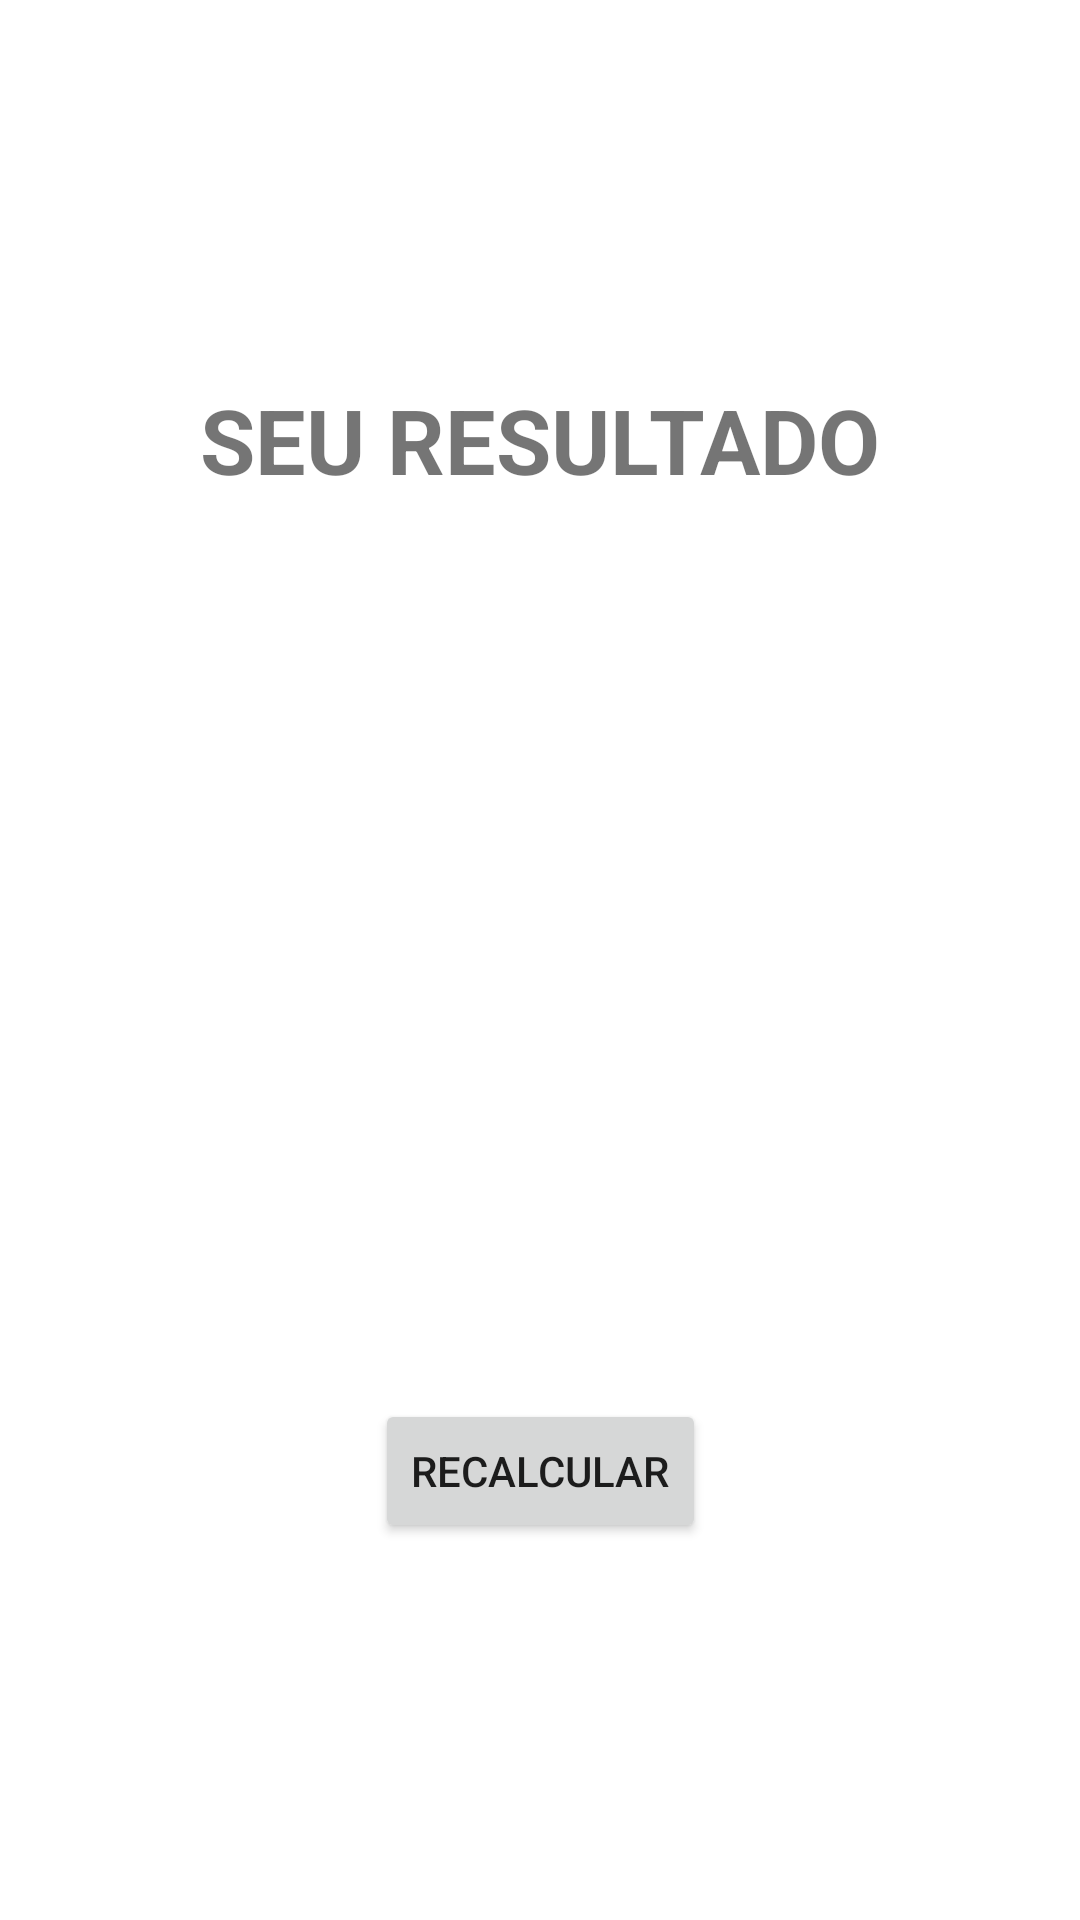

This screen was rendered from an Android layout file. Write that file and the resources it references.
<!-- AndroidManifest.xml: application theme Theme.ProjetoAllan -->
<!-- res/layout/activity_result.xml -->
<?xml version="1.0" encoding="utf-8"?>
<androidx.constraintlayout.widget.ConstraintLayout xmlns:android="http://schemas.android.com/apk/res/android"
    xmlns:app="http://schemas.android.com/apk/res-auto"
    xmlns:tools="http://schemas.android.com/tools"
    android:id="@+id/layoutResult"
    android:layout_width="match_parent"
    android:layout_height="match_parent"
    tools:context=".ResultActivity">

    <TextView
        android:id="@+id/textSeuResultado"
        android:layout_width="wrap_content"
        android:layout_height="wrap_content"
        android:layout_marginTop="80dp"
        android:text="@string/resultado"
        android:textSize="30sp"
        android:textStyle="bold"
        app:layout_constraintBottom_toTopOf="@id/textResultado"
        app:layout_constraintEnd_toEndOf="parent"
        app:layout_constraintStart_toStartOf="parent"
        app:layout_constraintTop_toTopOf="parent" />

    <TextView
        android:id="@+id/textResultado"
        android:layout_width="wrap_content"
        android:layout_height="wrap_content"
        android:textSize="30sp"
        android:textStyle="bold"
        app:layout_constraintBottom_toTopOf="@id/textDiagnostico"
        app:layout_constraintEnd_toEndOf="parent"
        app:layout_constraintStart_toStartOf="parent"
        app:layout_constraintTop_toBottomOf="@id/textSeuResultado" />

    <TextView
        android:id="@+id/textDiagnostico"
        android:layout_width="wrap_content"
        android:layout_height="wrap_content"
        android:textSize="30sp"
        app:layout_constraintBottom_toBottomOf="parent"
        app:layout_constraintEnd_toEndOf="parent"
        app:layout_constraintStart_toStartOf="parent"
        app:layout_constraintTop_toTopOf="parent" />

    <Button
        android:id="@+id/btnRecalcular"
        android:layout_width="wrap_content"
        android:layout_height="wrap_content"
        android:text="@string/recalcular"
        app:layout_constraintBottom_toBottomOf="parent"
        app:layout_constraintEnd_toEndOf="parent"
        app:layout_constraintStart_toStartOf="parent"
        app:layout_constraintTop_toBottomOf="@id/textDiagnostico" />

</androidx.constraintlayout.widget.ConstraintLayout>
<!-- resources referenced by this layout -->
<resources>
  <string name="recalcular">Recalcular</string>
  <string name="resultado">SEU RESULTADO</string>
  <style name="Theme.ProjetoAllan" parent="Theme.MaterialComponents.DayNight.DarkActionBar">
          
          <item name="colorPrimary">@color/purple_500</item>
          <item name="colorPrimaryVariant">@color/purple_700</item>
          <item name="colorOnPrimary">@color/white</item>
          
          <item name="colorSecondary">@color/teal_200</item>
          <item name="colorSecondaryVariant">@color/teal_700</item>
          <item name="colorOnSecondary">@color/black</item>
          
          <item name="android:statusBarColor" tools:targetApi="l">?attr/colorPrimaryVariant</item>
          
      </style>
  <color name="purple_500">#FF6200EE</color>
  <color name="purple_700">#FF3700B3</color>
  <color name="white">#FFFFFFFF</color>
  <color name="teal_200">#FF03DAC5</color>
  <color name="teal_700">#FF018786</color>
  <color name="black">#FF000000</color>
</resources>
